Run: headless pygame with SDL's dummy video driver; simulated clock (each Clock.tick advances the game by its frame time, no real sleeping); random seed 0; keys injected as events and as key.get_pressed() state; no mouse input.
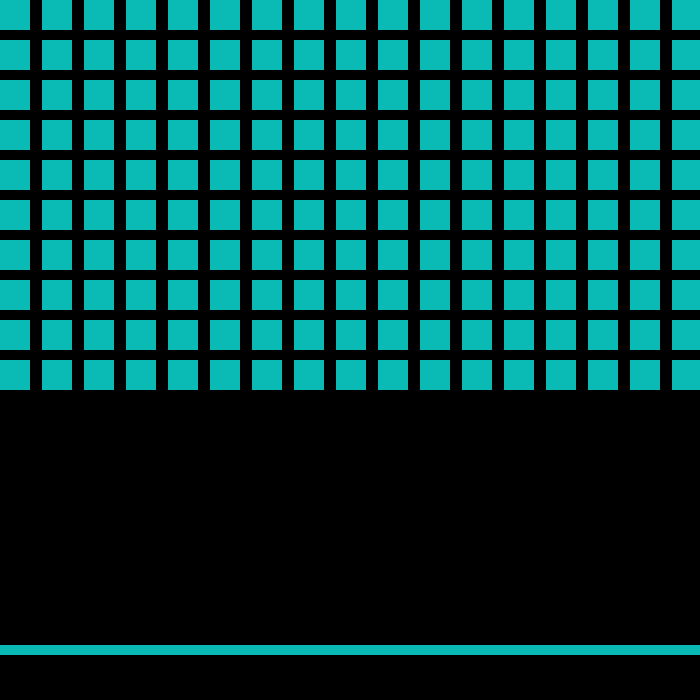
Frame 1 of 4 · flips 1–60 · no input
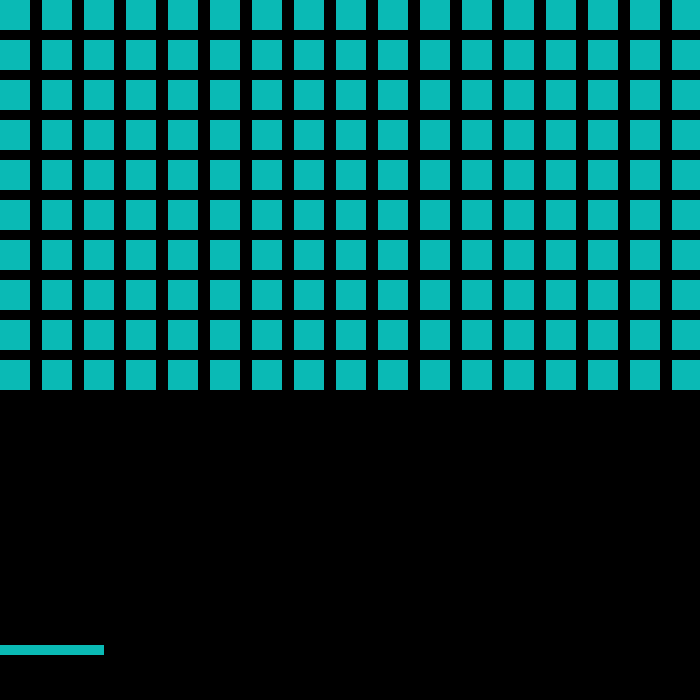
Frame 2 of 4 · flips 61–180 · tapped SPACE, RETURN · held RIGHT (→), D
Frame 3 of 4 · flips 181–300 · held DOWN (↓), S · screen unchanged from frame 2, image omitted
Frame 4 of 4 · flips 301–420 · held LEFT (←), A, UP (↑), W · screen same as frame 1, image omitted

The pygame program that drew these frames:

# Pygame шаблон - скелет для нового проекта Pygame
import pygame

WIDTH = 700
HEIGHT = 700
FPS = 60
start_x = 600
start_y = 500

# Задаем цвета
WHITE = (255, 255, 255)
BLACK = (0, 0, 0)
RED = (255, 0, 0)
GREEN = (10, 186, 181)
BLUE = (0, 0, 255)


class Player(pygame.sprite.Sprite):
    def __init__(self):
        pygame.sprite.Sprite.__init__(self)
        self.image = pygame.Surface((1000, 10))
        self.image.fill(GREEN)
        self.rect = self.image.get_rect()
        self.rect.center = (WIDTH / 2, HEIGHT - 50)

    def update(self):
        self.speedx = 0
        keystate = pygame.key.get_pressed()
        if keystate[pygame.K_LEFT]:
            self.speedx = -8
        if keystate[pygame.K_RIGHT]:
            self.speedx = 8
        self.rect.x += self.speedx
        if self.rect.left > WIDTH:
            self.rect.right = 0
        if self.rect.right < 0 :
            self.rect.left = WIDTH


class Ball(pygame.sprite.Sprite):
    def __init__(self):
        pygame.sprite.Sprite.__init__(self)
        self.image = pygame.Surface((5, 5))
        self.image.fill(GREEN)
        self.rect = self.image.get_rect()
        self.rect.center = (WIDTH / 2, HEIGHT / 2)
        # self.rect.x = player.rect.x + 49
        # self.rect.y = player.rect.y - 10
        # self.rect.x = 360
        # self.rect.y = 360

    x = 1
    y = 1

    def update(self):
        global speed
        if 'if_active' not in globals():
            global if_active
            if_active = 0
        if 'x' not in globals():
            global x
            global y
            speed = 0
            x = speed
            y = speed
        keystat = pygame.key.get_pressed()
        if keystat[pygame.K_UP] and if_active == 0:
            speed = 1
            x = speed
            y = -speed
            if_active = 1
        if keystat[pygame.K_DOWN]:
            if_active = 0
            self.rect.x = player.rect.x + 49
            self.rect.y = player.rect.y - 10
            # self.rect.x = start_x
            # self.rect.y = start_y
        if self.rect.x > WIDTH - 2:
            x = -speed
        if self.rect.x < 2 :
            x = speed
        if self.rect.y > HEIGHT - 2:
            speed = 0
            if_active = 0
            x = 0
            y = 0
        if if_active == 0:
            self.rect.x = player.rect.x + 49
            self.rect.y = player.rect.y - 10
            # self.rect.x = start_x
            # self.rect.y = start_y
        if self.rect.y < 2:
            y = speed
        if pygame.sprite.spritecollideany(player, ball_sprite):
            y = -speed
        if pygame.sprite.spritecollide(ball, block_sprite, True):
            a = abs(ball.rect.bottom - blocks[self.rect.x // 42][self.rect.y // 40].rect.top) % 40
            b = abs(ball.rect.left - blocks[self.rect.x // 42][self.rect.y // 40].rect.right) % 42
            c = abs(ball.rect.right - blocks[self.rect.x // 42][self.rect.y // 40].rect.left) % 42
            d = abs(ball.rect.top - blocks[self.rect.x // 42][self.rect.y // 40].rect.bottom) % 40
            m = min(a, b, c, d)
            if not(a == 1 and b == 1) and not(a == 1 and c == 1) and not(d == 1 and b == 1) and not(d == 1 and c == 1):
                if m == a or m == d:
                    y = -y
                elif m == b or m == c:
                    x = -x

        self.rect.x += x
        self.rect.y += y


class Block(pygame.sprite.Sprite):
    def __init__(self):
        pygame.sprite.Sprite.__init__(self)
        self.image = pygame.Surface((30, 30))
        self.image.fill(GREEN)
        self.rect = self.image.get_rect()
        self.rect.center = (WIDTH / 2, HEIGHT / 2)


# Создаем игру и окно
pygame.init()
pygame.mixer.init()
screen = pygame.display.set_mode((WIDTH, HEIGHT))
pygame.display.set_caption("Acranoid")
clock = pygame.time.Clock()
all_sprites = pygame.sprite.Group()
ball_sprite = pygame.sprite.Group()
block_sprite = pygame.sprite.Group()
player = Player()
ball = Ball()
all_sprites.add(player)
all_sprites.add(ball)
ball_sprite.add(ball)

blocks = [[Block() for j in range(10)] for i in range(17)]
for i in range(17):
    for j in range(10):
        # blocks[i][j] = Block()
        blocks[i][j].rect.x = 42*i
        blocks[i][j].rect.y = 40*j
        all_sprites.add(blocks[i][j])
        block_sprite.add(blocks[i][j])

# block = Block()
# block.rect.x = 350
# block.rect.y = 350
# all_sprites.add(block)
# block_sprite.add(block)

# Цикл игры
running = True
while running :
    # Держим цикл на правильной скорости
    clock.tick(FPS)
    # Ввод процесса (события)
    for event in pygame.event.get():
        # check for closing window
        if event.type == pygame.QUIT:
            running = False

    # if pygame.sprite.spritecollideany(player, ball_sprite):
    #     y = -2

    # Обновление
    all_sprites.update()

    # Рендеринг
    screen.fill(BLACK)
    all_sprites.draw(screen)
    # После отрисовки всего, переворачиваем экран
    pygame.display.flip()

pygame.quit()
